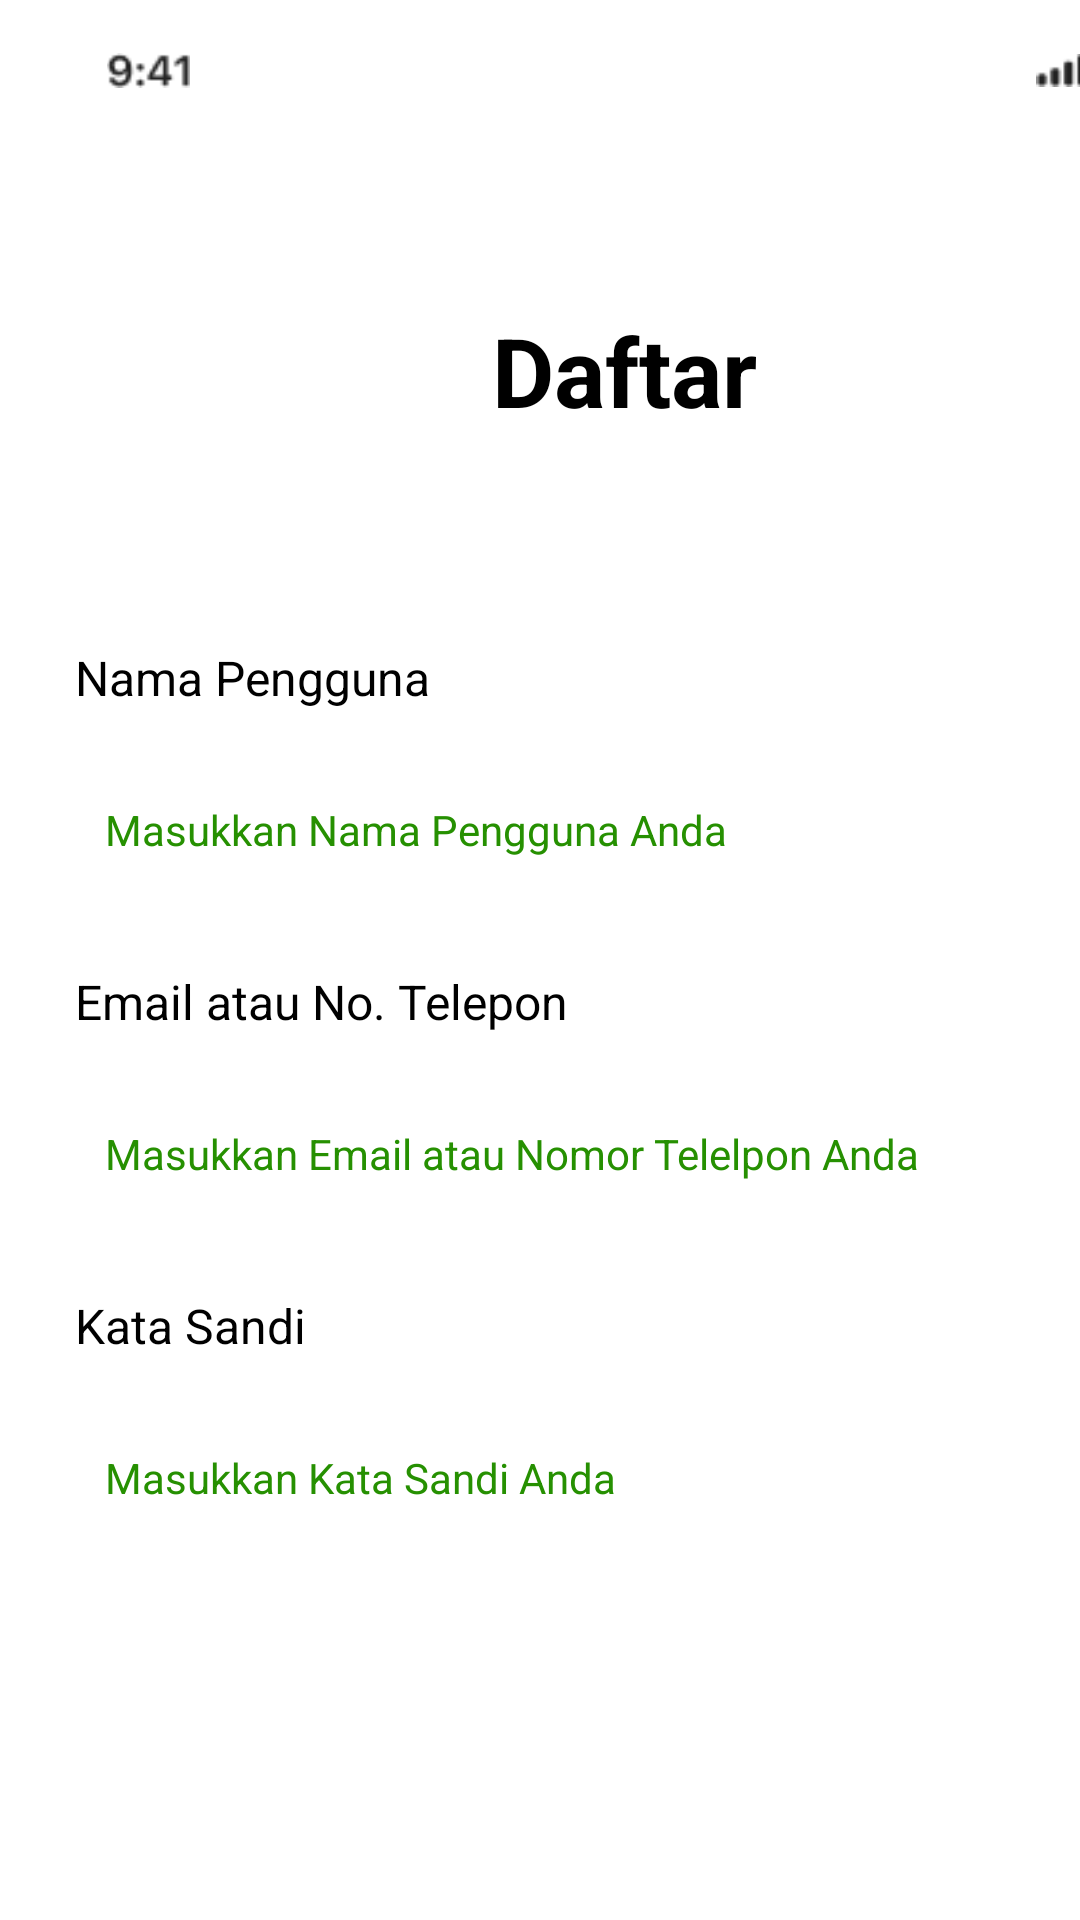

The Android layout XML behind this screen, and the referenced resources:
<!-- AndroidManifest.xml: application theme Theme.MyApplicationPAM -->
<!-- res/layout/daftar.xml -->
<HorizontalScrollView xmlns:android="http://schemas.android.com/apk/res/android" xmlns:tools="http://schemas.android.com/tools"
	android:layout_width="match_parent" android:layout_height="wrap_content" >
	
	<ScrollView android:id="@+id/daftar" 
		android:layout_width="wrap_content" 
		android:layout_height="match_parent" >

		<RelativeLayout android:id="@+id/content_container" 
			android:layout_width="wrap_content" 
			android:layout_height="wrap_content" >

			<View   android:id="@+id/_bg__daftar"
				android:background="@drawable/_bg__daftar_shape"
				 android:layout_marginStart="0dp"
				android:layout_marginTop="0dp"
				android:layout_width="430dp"
				android:layout_height="932dp" />


			<RelativeLayout android:id="@+id/frame_nama"
				android:layout_marginTop="252dp"
				android:layout_marginStart="25dp"
				android:layout_width="wrap_content"
				android:layout_height="wrap_content"
				>

				<TextView android:id="@+id/masukkan_nama_pengguna_anda"
					android:textSize="14sp"
					android:textColor="@color/masukkan_nama_pengguna_anda_color"
					android:layout_marginStart="10dp"
					android:layout_marginTop="15dp"
					android:layout_width="254dp"
					android:layout_height="31dp"
					android:text="@string/masukkan_nama_pengguna_anda_string"
					 />

			</RelativeLayout>


			<RelativeLayout android:id="@+id/frame_email"
				android:layout_marginTop="360dp"
				android:layout_marginStart="25dp"
				android:layout_width="wrap_content"
				android:layout_height="wrap_content"
				>

				<TextView android:id="@+id/masukkan_email_atau_nomor_telelpon_anda"
					android:textSize="14sp"
					android:textColor="@color/masukkan_nama_pengguna_anda_color"
					android:layout_marginStart="10dp"
					android:layout_marginTop="15dp"
					android:layout_width="324dp"
					android:layout_height="31dp"
					android:text="@string/masukkan_email_atau_nomor_telelpon_anda_string"
					 />

			</RelativeLayout>


			<RelativeLayout android:id="@+id/frame_sandi"
				android:layout_marginTop="468dp"
				android:layout_marginStart="25dp"
				android:layout_width="wrap_content"
				android:layout_height="wrap_content"
				>

				<TextView android:id="@+id/masukkan_kata_sandi_anda"
					android:textSize="14sp"
					android:textColor="@color/masukkan_nama_pengguna_anda_color"
					android:layout_marginStart="10dp"
					android:layout_marginTop="15dp"
					android:layout_width="211dp"
					android:layout_height="31dp"
					android:text="@string/masukkan_kata_sandi_anda_string"
					 />

			</RelativeLayout>


			<RelativeLayout android:id="@+id/tmbl_daftar"
				android:layout_marginTop="571dp"
				android:layout_marginStart="25dp"
				android:layout_width="wrap_content"
				android:layout_height="wrap_content"
				>

				<TextView android:id="@+id/daftar"
					android:textSize="16sp"
					android:textColor="@color/_bg__daftar_color"
					android:layout_marginStart="164dp"
					android:layout_marginTop="13dp"
					android:layout_width="72dp"
					android:layout_height="35dp"
					android:text="@string/daftar_string"
					 />

			</RelativeLayout>

			<TextView android:id="@+id/daftar_ek1"
				android:textStyle="bold"
				android:textSize="32sp"
				android:textColor="@color/daftar_ek1_color"
				android:layout_marginStart="164dp"
				android:layout_marginTop="102dp"
				android:layout_width="140dp"
				android:layout_height="70dp"
				android:text="@string/daftar_ek1_string"
				 />

			<TextView android:id="@+id/nama_pengguna"
				android:textSize="16sp"
				android:textColor="@color/daftar_ek1_color"
				android:layout_marginStart="25dp"
				android:layout_marginTop="215dp"
				android:layout_width="157dp"
				android:layout_height="35dp"
				android:text="@string/nama_pengguna_string"
				 />

			<TextView android:id="@+id/email_atau_no__telepon"
				android:textSize="16sp"
				android:textColor="@color/daftar_ek1_color"
				android:layout_marginStart="25dp"
				android:layout_marginTop="323dp"
				android:layout_width="204dp"
				android:layout_height="35dp"
				android:text="@string/email_atau_no__telepon_string"
				 />

			<TextView android:id="@+id/kata_sandi"
				android:textSize="16sp"
				android:textColor="@color/daftar_ek1_color"
				android:layout_marginStart="25dp"
				android:layout_marginTop="431dp"
				android:layout_width="108dp"
				android:layout_height="35dp"
				android:text="@string/kata_sandi_string"
				 />

			<TextView android:id="@+id/sudah_punya_akun_"
				android:textSize="16sp"
				android:textColor="@color/daftar_ek1_color"
				android:layout_marginStart="135dp"
				android:layout_marginTop="640dp"
				android:layout_width="181dp"
				android:layout_height="35dp"
				android:text="@string/sudah_punya_akun__string"
				 />


			<RelativeLayout android:id="@+id/mode_light__type_default"
				android:layout_marginTop="0dp"
				android:layout_marginStart="0dp"
				android:layout_width="wrap_content"
				android:layout_height="wrap_content"
				>


				<RelativeLayout android:id="@+id/right_side"
					android:layout_marginTop="18.01dp"
					android:layout_marginStart="345.46dp"
					android:layout_width="wrap_content"
					android:layout_height="wrap_content"
					>


					<RelativeLayout android:id="@+id/battery"
						android:layout_marginTop="0dp"
						android:layout_marginStart="44dp"
						android:layout_width="wrap_content"
						android:layout_height="wrap_content"
						>

						<ImageView android:id="@+id/rectangle"
							android:src="@drawable/rectangle"
							android:contentDescription="rectangle"
							 android:alpha="0.34999999403954"
							android:layout_marginStart="0dp"
							android:layout_marginTop="0dp"
							android:layout_width="22.87dp"
							android:layout_height="11.78dp" />

						<ImageView android:id="@+id/combined_shape"
							android:src="@drawable/combined_shape"
							android:contentDescription="combined_shape"
							 android:alpha="0.40000000596046"
							android:layout_marginStart="24dp"
							android:layout_marginTop="4dp"
							android:layout_width="1.38dp"
							android:layout_height="4.16dp" />

						<ImageView android:id="@+id/rectangle_ek1"
							android:src="@drawable/rectangle_ek1"
							android:contentDescription="rectangle_ek1"
							 android:layout_marginStart="2dp"
							android:layout_marginTop="2dp"
							android:layout_width="18.71dp"
							android:layout_height="7.62dp" />

					</RelativeLayout>

					<ImageView android:id="@+id/wifi"
						android:src="@drawable/wifi"
						android:contentDescription="wifi"
						 android:layout_marginStart="23dp"
						android:layout_marginTop="0dp"
						android:layout_width="15.87dp"
						android:layout_height="11.4dp" />

					<ImageView android:id="@+id/mobile_signal"
						android:src="@drawable/mobile_signal"
						android:contentDescription="mobile_signal"
						 android:layout_marginStart="0dp"
						android:layout_marginTop="0dp"
						android:layout_width="17.67dp"
						android:layout_height="11.09dp" />


					<RelativeLayout android:id="@+id/recording_indicator"
						android:layout_marginTop="-10dp"
						android:layout_marginStart="5dp"
						android:layout_width="wrap_content"
						android:layout_height="wrap_content"
						>

						<View   android:id="@+id/indicator"
							android:background="@drawable/indicator_shape"
							 android:layout_marginStart="0dp"
							android:layout_marginTop="0dp"
							android:layout_width="6.24dp"
							android:layout_height="6.24dp" />

					</RelativeLayout>

				</RelativeLayout>


				<RelativeLayout android:id="@+id/left_side"
					android:layout_marginTop="12.47dp"
					android:layout_marginStart="21.83dp"
					android:layout_width="wrap_content"
					android:layout_height="wrap_content"
					>


					<RelativeLayout android:id="@+id/time"
						android:layout_marginTop="0dp"
						android:layout_marginStart="0dp"
						android:layout_width="wrap_content"
						android:layout_height="wrap_content"
						>

						<ImageView android:id="@+id/_9_41"
							android:src="@drawable/_9_41"
							android:contentDescription="_9_41"
							 android:layout_marginStart="12.94dp"
							android:layout_marginTop="5.37dp"
							android:layout_width="29.55dp"
							android:layout_height="11.53dp" />

					</RelativeLayout>

				</RelativeLayout>

			</RelativeLayout>

		</RelativeLayout>

	</ScrollView>
</HorizontalScrollView>
<!-- resources referenced by this layout -->
<resources>
  <color name="_bg__daftar_color">#FFFFFF</color>
  <color name="daftar_ek1_color">#000000</color>
  <color name="masukkan_nama_pengguna_anda_color">#269001</color>
  <!-- drawable _9_41: png bitmap (drawable, 633 bytes) -->
  <!-- drawable _bg__daftar_shape (drawable-nodpi) -->
  <?xml version="1.0" encoding="utf-8"?>
  <shape xmlns:android="http://schemas.android.com/apk/res/android"
  	android:shape="rectangle" >
  	<solid android:color="@color/_bg__daftar_color" />
  </shape>
  <!-- drawable combined_shape: png bitmap (drawable, 150 bytes) -->
  <!-- drawable mobile_signal: png bitmap (drawable, 319 bytes) -->
  <!-- drawable rectangle: png bitmap (drawable, 292 bytes) -->
  <!-- drawable rectangle_ek1: png bitmap (drawable, 191 bytes) -->
  <!-- drawable wifi: png bitmap (drawable, 393 bytes) -->
  <string name="daftar_ek1_string">Daftar</string>
  <string name="daftar_string">Daftar</string>
  <string name="email_atau_no__telepon_string">Email atau No. Telepon</string>
  <string name="kata_sandi_string">Kata Sandi</string>
  <string name="masukkan_email_atau_nomor_telelpon_anda_string">Masukkan Email atau Nomor Telelpon Anda</string>
  <string name="masukkan_kata_sandi_anda_string">Masukkan Kata Sandi Anda</string>
  <string name="masukkan_nama_pengguna_anda_string">Masukkan Nama Pengguna Anda</string>
  <string name="nama_pengguna_string">Nama Pengguna</string>
  <string name="sudah_punya_akun__string">Sudah punya akun?</string>
</resources>
